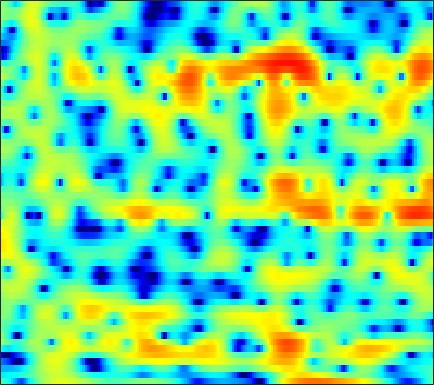

Data behind this chart, as committed beside it:
-2.4671, -2.8291, -3.4517, -4.2706, -5.0339, -6.2934, -7.8666, -9.2661, -11.246, -12.496, -11.721, -10.161, -7.8418, -5.7608, -4.4175, -2.8928, -1.6228, -0.80573, 0.13102, 0.92498, 1.5959, 2.0275, 2.5188, 2.9223
-5.918, -5.654, -5.38, -5.176, -5.05, -4.896, -4.734, -4.591, -4.352, -4.033, -3.631, -3.271, -2.719, -2.105, -1.622, -0.9678, -0.3223, 0.1433, 0.7257, 1.256, 1.721, 2.023, 2.36, 2.621
-8.263, -8.159, -8.087, -8.055, -8.023, -7.928, -7.716, -7.455, -6.95, -6.281, -5.462, -4.781, -3.821, -2.839, -2.11, -1.171, -0.2965, 0.3169, 1.067, 1.725, 2.282, 2.632, 3.004, 3.262
-10.5, -11.05, -11.93, -13.02, -14.04, -15.85, -18.53, -21.56, -25.15, -19.96, -14.62, -11.62, -8.487, -5.999, -4.423, -2.637, -1.147, -0.1893, 0.9088, 1.826, 2.572, 3.031, 3.517, 3.861
-15.27, -18.9, -24.46, -22.45, -19.37, -16.63, -14.87, -13.84, -12.58, -11.14, -9.466, -8.132, -6.324, -4.612, -3.422, -2.007, -0.7921, -0.01336, 0.8722, 1.611, 2.21, 2.585, 3.004, 3.344
-4.478, -5.289, -5.977, -6.164, -6.023, -5.63, -5.109, -4.67, -4.041, -3.329, -2.535, -1.921, -1.102, -0.3605, 0.1224, 0.6431, 1.01, 1.155, 1.168, 0.9956, 0.6609, 0.352, 0.02878, 0.0111
1.403, 0.7085, -0.2537, -1.206, -1.85, -2.566, -3.05, -3.189, -3.027, -2.485, -1.677, -1.004, -0.07977, 0.7445, 1.243, 1.694, 1.871, 1.787, 1.338, 0.4122, -1.155, -2.93, -6.511, -11.09
0.2563, -0.5975, -1.994, -3.772, -5.464, -8.49, -13.37, -20.73, -22.1, -12.08, -7.554, -5.332, -3.17, -1.598, -0.6907, 0.2408, 0.888, 1.206, 1.429, 1.452, 1.347, 1.236, 1.121, 1.143
-1.053, -1.514, -2.242, -3.111, -3.83, -4.758, -5.479, -5.774, -5.787, -5.35, -4.572, -3.851, -2.837, -1.865, -1.208, -0.4236, 0.2325, 0.6486, 1.102, 1.437, 1.679, 1.812, 1.941, 2.038
-0.995, -1.113, -1.363, -1.719, -2.047, -2.511, -2.957, -3.228, -3.444, -3.442, -3.229, -2.916, -2.319, -1.575, -0.9729, -0.1741, 0.5443, 1.014, 1.537, 1.931, 2.186, 2.281, 2.285, 2.156
-0.03658, 0.0956, 0.04201, -0.263, -0.667, -1.489, -2.691, -3.819, -5.575, -7.252, -7.852, -7.067, -5.045, -2.927, -1.53, 0.0385, 1.274, 2.011, 2.752, 3.246, 3.51, 3.549, 3.395, 2.98
-0.2612, 0.1358, 0.3367, 0.1969, -0.1358, -0.9159, -2.137, -3.395, -5.568, -7.981, -9.165, -8.191, -5.632, -3.232, -1.769, -0.2487, 0.8955, 1.564, 2.228, 2.672, 2.918, 2.985, 2.908, 2.629
-0.5882, -0.08858, 0.3533, 0.5252, 0.502, 0.3244, 0.01582, -0.2995, -0.7719, -1.151, -1.345, -1.363, -1.247, -1.019, -0.8171, -0.5743, -0.3904, -0.286, -0.1737, -0.06919, 0.05051, 0.1607, 0.3159, 0.4678
0.62, 1.05, 1.496, 1.797, 1.924, 1.98, 1.932, 1.843, 1.661, 1.399, 1.078, 0.8081, 0.3676, -0.188, -0.6906, -1.484, -2.415, -3.202, -4.219, -4.934, -5.044, -4.679, -3.806, -2.776
1.774, 2.035, 2.309, 2.536, 2.679, 2.796, 2.827, 2.815, 2.739, 2.53, 2.175, 1.806, 1.148, 0.2506, -0.6393, -2.167, -4.25, -6.378, -10.57, -19.1, -22.87, -13.95, -8.894, -6.005
1.521, 1.463, 1.427, 1.485, 1.613, 1.896, 2.23, 2.454, 2.669, 2.771, 2.704, 2.514, 2.083, 1.429, 0.7882, -0.286, -1.565, -2.612, -4.007, -5.109, -5.611, -5.553, -5.108, -4.514
-0.5249, -1.614, -2.921, -3.394, -2.878, -1.408, 0.2316, 1.278, 2.326, 3.044, 3.459, 3.575, 3.499, 3.198, 2.854, 2.239, 1.497, 0.8922, 0.0722, -0.7294, -1.462, -1.977, -2.6, -3.201
-1.579, -3.675, -7.759, -11.17, -8.145, -3.481, -0.4567, 1.098, 2.566, 3.479, 3.971, 4.138, 4.122, 3.869, 3.569, 3.033, 2.336, 1.726, 0.8185, -0.2041, -1.316, -2.198, -3.392, -4.587
1.554, 1.424, 1.256, 1.283, 1.459, 1.934, 2.484, 2.809, 3.132, 3.249, 3.127, 2.925, 2.532, 2.026, 1.577, 0.9334, 0.1955, -0.4492, -1.507, -2.84, -4.546, -6.13, -8.701, -11.56
4.107, 4.309, 4.396, 4.378, 4.29, 4.051, 3.698, 3.356, 2.683, 1.798, 0.7288, -0.2084, -1.51, -2.651, -3.315, -3.851, -4.076, -4.223, -4.597, -5.325, -6.568, -7.918, -10.35, -13.5
5.728, 5.692, 5.511, 5.171, 4.833, 4.205, 3.369, 2.6, 1.274, -0.4344, -2.642, -4.82, -8.815, -15.05, -19.93, -14.64, -10.35, -8.498, -6.994, -6.24, -5.998, -6.03, -6.237, -6.471
6.018, 5.776, 5.382, 4.849, 4.363, 3.603, 2.639, 1.781, 0.4914, -1.085, -2.928, -4.461, -6.651, -8.508, -9.296, -9.21, -8.224, -7.392, -6.371, -5.621, -5.062, -4.761, -4.476, -4.252
5.611, 5.297, 4.835, 4.303, 3.815, 3.091, 2.236, 1.506, 0.4657, -0.6835, -1.861, -2.715, -3.765, -4.619, -5.043, -5.361, -5.361, -5.204, -4.889, -4.496, -4.073, -3.772, -3.422, -3.134
4.818, 4.599, 4.274, 3.914, 3.576, 2.967, 2.254, 1.596, 0.556, -0.517, -1.671, -2.505, -3.489, -4.319, -4.774, -5.116, -5.234, -5.128, -4.782, -4.187, -3.511, -2.984, -2.326, -1.835
2.546, 2.86, 3.299, 3.557, 3.592, 3.293, 2.659, 1.93, 0.6222, -0.9609, -2.841, -4.293, -5.993, -7.237, -7.843, -8.316, -8.6, -8.531, -7.683, -6.016, -4.072, -2.695, -1.113, 0.05829
-5.184, -1.615, 1.172, 2.618, 3.123, 3.266, 2.674, 1.92, 0.2881, -2.242, -5.84, -9.974, -19.63, -19.84, -15.11, -13.45, -15.09, -20.22, -22.52, -10.59, -5.226, -2.557, -0.04527, 1.733
-1.298, -0.4006, 0.6524, 1.468, 1.772, 1.812, 1.441, 0.858, -0.2828, -1.852, -3.78, -5.307, -6.998, -7.84, -7.838, -7.488, -7.122, -6.7, -5.68, -4.046, -2.175, -0.8408, 0.6904, 1.859
0.03635, 0.109, 0.2655, 0.3536, 0.4068, 0.285, 0.08883, -0.2407, -0.7007, -1.289, -1.866, -2.25, -2.664, -2.832, -2.859, -2.681, -2.359, -2.014, -1.421, -0.7739, -0.08484, 0.4189, 1.017, 1.483
-0.8042, -0.8523, -0.7994, -0.8368, -0.8613, -0.973, -1.128, -1.269, -1.437, -1.556, -1.564, -1.493, -1.308, -0.9869, -0.7171, -0.311, 0.1123, 0.4241, 0.8114, 1.119, 1.337, 1.427, 1.431, 1.329
-2.861, -2.616, -2.269, -2.016, -2.011, -2.137, -2.584, -2.875, -3.328, -3.388, -3.01, -2.418, -1.365, -0.2881, 0.5033, 1.41, 2.163, 2.598, 2.981, 3.171, 3.119, 2.902, 2.36, 1.51
-8.679, -6.283, -4.362, -3.33, -3.105, -3.488, -4.677, -6.318, -9.665, -14.04, -11.29, -7.344, -3.491, -0.7774, 0.7429, 2.328, 3.475, 4.095, 4.636, 4.852, 4.728, 4.393, 3.574, 2.19
-7.859, -6.543, -5.107, -4.375, -4.157, -4.455, -5.234, -6.256, -7.737, -8.725, -7.857, -6.241, -3.893, -1.804, -0.4736, 0.987, 2.131, 2.797, 3.45, 3.805, 3.877, 3.743, 3.305, 2.573
-4.113, -3.906, -3.647, -3.523, -3.527, -3.727, -4.031, -4.312, -4.67, -4.804, -4.628, -4.259, -3.493, -2.552, -1.746, -0.6974, 0.2812, 0.9453, 1.673, 2.21, 2.555, 2.682, 2.687, 2.556
-1.777, -1.684, -1.686, -1.767, -1.962, -2.296, -2.83, -3.268, -3.973, -4.662, -5.249, -5.497, -5.384, -4.665, -3.829, -2.501, -1.186, -0.2964, 0.7054, 1.487, 2.044, 2.329, 2.547, 2.627
0.4158, 0.4572, 0.3867, 0.1505, -0.1363, -0.6838, -1.485, -2.285, -3.678, -5.663, -8.59, -11.66, -15.23, -11.4, -7.899, -4.454, -2.015, -0.6609, 0.6944, 1.633, 2.222, 2.478, 2.629, 2.582
1.757, 1.693, 1.542, 1.271, 1.035, 0.5693, -0.02729, -0.6425, -1.744, -3.18, -5.016, -6.378, -7.301, -6.077, -4.405, -2.197, -0.4093, 0.6152, 1.609, 2.216, 2.469, 2.438, 2.126, 1.54
1.002, 0.6942, 0.3545, 0.1923, 0.1594, 0.2009, 0.2585, 0.2487, 0.169, -0.02341, -0.1713, -0.2418, -0.1351, 0.2202, 0.6065, 1.224, 1.813, 2.179, 2.491, 2.535, 2.284, 1.865, 0.9215, -0.5048
-2.236, -3.53, -4.866, -4.817, -4.003, -2.486, -1.167, -0.3502, 0.4892, 1.067, 1.477, 1.705, 1.977, 2.207, 2.392, 2.601, 2.764, 2.843, 2.832, 2.645, 2.215, 1.704, 0.7173, -0.7044
-4.731, -8.108, -15.96, -14.14, -8.683, -4.572, -2.006, -0.7444, 0.4393, 1.21, 1.637, 1.841, 1.953, 1.996, 2.016, 2.057, 2.133, 2.188, 2.241, 2.228, 2.065, 1.822, 1.332, 0.6159
-0.709, -1.492, -2.154, -2.105, -1.683, -0.8291, 0.08298, 0.6065, 1.093, 1.294, 1.184, 0.9536, 0.407, -0.2289, -0.6852, -1.012, -0.8769, -0.5213, 0.1305, 0.772, 1.245, 1.44, 1.492, 1.302
1.607, 1.511, 1.498, 1.556, 1.661, 1.868, 1.979, 2.034, 1.907, 1.506, 0.7714, -0.1278, -1.853, -4.478, -7.322, -11.47, -9.759, -6.434, -3.156, -1.066, 0.2809, 0.9172, 1.331, 1.389
1.087, 1.401, 1.689, 1.901, 2.059, 2.199, 2.26, 2.247, 2.078, 1.68, 0.9862, 0.2116, -1.191, -3.085, -4.762, -6.396, -5.839, -4.309, -2.216, -0.5985, 0.4796, 0.9629, 1.245, 1.133
-1.008, -0.614, -0.3158, -0.05072, 0.1221, 0.3694, 0.7259, 0.92, 1.155, 1.284, 1.218, 1.092, 0.8024, 0.4372, 0.2149, 0.04759, 0.1197, 0.3425, 0.7197, 1.102, 1.334, 1.369, 1.237, 0.8178
-2.607, -3.072, -3.735, -4.253, -4.305, -3.646, -2.583, -1.698, -0.6371, 0.2235, 0.8876, 1.254, 1.594, 1.824, 1.969, 2.101, 2.196, 2.223, 2.208, 2.089, 1.859, 1.621, 1.171, 0.6176
-2.72, -4.561, -8.283, -15.56, -21.57, -11.51, -6.524, -4.14, -2.11, -0.6571, 0.4289, 1.035, 1.732, 2.3, 2.61, 2.929, 3.093, 3.082, 2.906, 2.499, 1.899, 1.333, 0.4478, -0.4132
0.3326, -1.004, -2.858, -4.594, -5.166, -4.672, -3.57, -2.79, -1.854, -1.192, -0.5754, -0.02314, 0.8263, 1.73, 2.355, 3.019, 3.395, 3.48, 3.246, 2.626, 1.521, 0.3328, -1.766, -4.516
2.447, 1.816, 0.9616, 0.2097, -0.2124, -0.6852, -1.306, -1.925, -2.971, -4.591, -6.214, -6.156, -4.101, -1.407, 0.3021, 1.928, 2.888, 3.224, 3.161, 2.557, 1.385, 0.08678, -2.207, -5.284
0.882, 0.6502, 0.3073, 0.08727, -0.1221, -0.5572, -1.17, -1.842, -3.437, -6.037, -9.607, -10.37, -6.324, -2.422, -0.3736, 1.528, 2.653, 3.027, 3.041, 2.49, 1.505, 0.4988, -1.004, -2.462
-4.112, -4.036, -3.731, -3.103, -2.588, -2.022, -1.494, -1.198, -1.087, -1.067, -0.8794, -0.4409, 0.3762, 1.418, 2.193, 3.022, 3.523, 3.614, 3.387, 2.653, 1.405, 0.08675, -2.356, -5.876
-13.69, -15.39, -14.03, -10.61, -8.194, -5.601, -3.675, -2.563, -1.333, -0.315, 0.5545, 1.163, 1.911, 2.571, 3.009, 3.42, 3.589, 3.562, 3.234, 2.581, 1.515, 0.458, -1.399, -3.647
-15.98, -17.62, -16.63, -13.11, -10.58, -7.874, -5.769, -4.432, -2.853, -1.534, -0.3946, 0.3218, 1.186, 1.887, 2.283, 2.664, 2.855, 2.871, 2.701, 2.352, 1.841, 1.364, 0.6874, 0.07758
-10.18, -10.41, -10.31, -9.807, -9.149, -7.994, -6.603, -5.51, -4.062, -2.652, -1.375, -0.5144, 0.4609, 1.251, 1.706, 2.15, 2.417, 2.489, 2.466, 2.299, 2.046, 1.812, 1.502, 1.222
-7.048, -7.705, -8.639, -9.47, -9.895, -9.754, -8.635, -7.317, -5.324, -3.376, -1.69, -0.6083, 0.5581, 1.442, 1.95, 2.405, 2.637, 2.687, 2.617, 2.416, 2.122, 1.884, 1.563, 1.273
-4.226, -5.349, -7.435, -10.66, -14.71, -27.8, -15.33, -9.952, -5.659, -2.786, -0.6627, 0.5583, 1.806, 2.672, 3.102, 3.409, 3.433, 3.299, 2.913, 2.377, 1.74, 1.252, 0.6441, 0.1595
-1.001, -1.786, -3.027, -4.419, -5.343, -5.838, -5.002, -3.708, -1.76, 0.04248, 1.538, 2.454, 3.38, 3.983, 4.202, 4.203, 3.859, 3.354, 2.361, 1.011, -0.6041, -1.881, -3.336, -4.136
0.5719, 0.3127, -0.08245, -0.4463, -0.6364, -0.6779, -0.3983, 0.01653, 0.7829, 1.661, 2.529, 3.1, 3.708, 4.061, 4.13, 3.907, 3.277, 2.479, 0.9328, -1.382, -4.838, -8.71, -17.87, -17.84
0.5815, 0.5734, 0.3532, -0.01936, -0.3236, -0.6445, -0.71, -0.5295, 0.03503, 0.87, 1.81, 2.467, 3.192, 3.65, 3.798, 3.685, 3.182, 2.546, 1.299, -0.4188, -2.577, -4.397, -6.516, -7.495
0.05668, -0.02093, -0.5312, -1.526, -2.605, -4.449, -6.293, -6.734, -5.211, -2.689, -0.47, 0.8689, 2.181, 3.048, 3.424, 3.609, 3.461, 3.159, 2.518, 1.681, 0.728, 0.007828, -0.8626, -1.571
